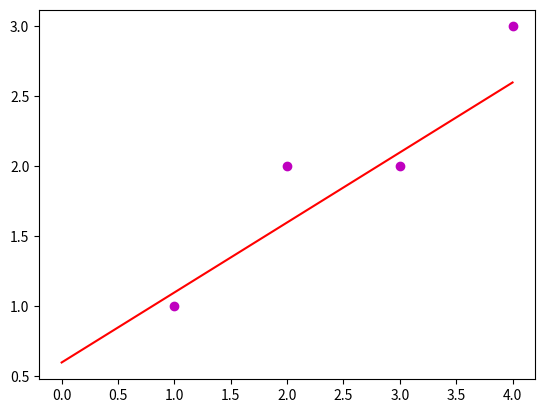

Source code (Python):
import numpy as np

import matplotlib.pyplot as plt

B=np.array([[1],[2],[2],[3]])

A=np.array([[1,1],[1,2],[1,3],[1,4]])

X=A[:,0]

Y=A[:,1]

AA=np.dot(A.T,A)

AB=np.dot(A.T,B)

x=np.linalg.solve(AA,AB)

x2=np.linspace(0,4,66)

y2=x[0]*x2+x[1]

plt.plot(x2,y2,'r')

plt.plot(Y,B,'m',lw=0,marker='o')

plt.show()
#


